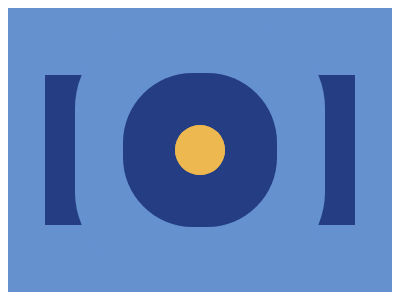

Here is a drawing made with CSS. Write the source that renders it.

<container>
    <left-pillar></left-pillar>
    <big-circle>
      <small-circle></small-circle>
    </big-circle>
     <right-pillar></right-pillar>
  </container>
  <style>
    container {
      width: 100%;
      height: 100%;
      background: #6592CF;
      display: flex;
      flex-direction: row;
      justify-content: center;
      align-items: center;
    }
    left-pillar {
      width: 3rem;
      height: 9.35rem;
      background: #243D83;
      margin-right: 2rem;
    }
      right-pillar {
      width: 3rem;
      height: 9.35rem;
      background: #243D83;
      margin-left: 2rem;
    }
      big-circle {
      width: 9.35rem;
      height: 9.35rem;
      background: #243D83;
      border-radius: 5rem;
      display: flex;
      align-items: center;
      justify-content: center;
    }
      small-circle {
      width: 3.1rem;
      height: 3.1rem;
      background: #EEB850;
      border-radius: 2rem;
      z-index:1;
    }
      big-circle::after {
      content: '';
      width: 3.125rem;
      height: 3.125rem;
      position: absolute;
      background: #EEB850;
      border-radius: 50%;
      left: 50%;
      top: 50%;
      transform: translate(-50%, -50%);
      box-shadow: 0 0 0 3.25rem #243D83, 0 0 0 6.25rem #6592CF;
    }
  </style>